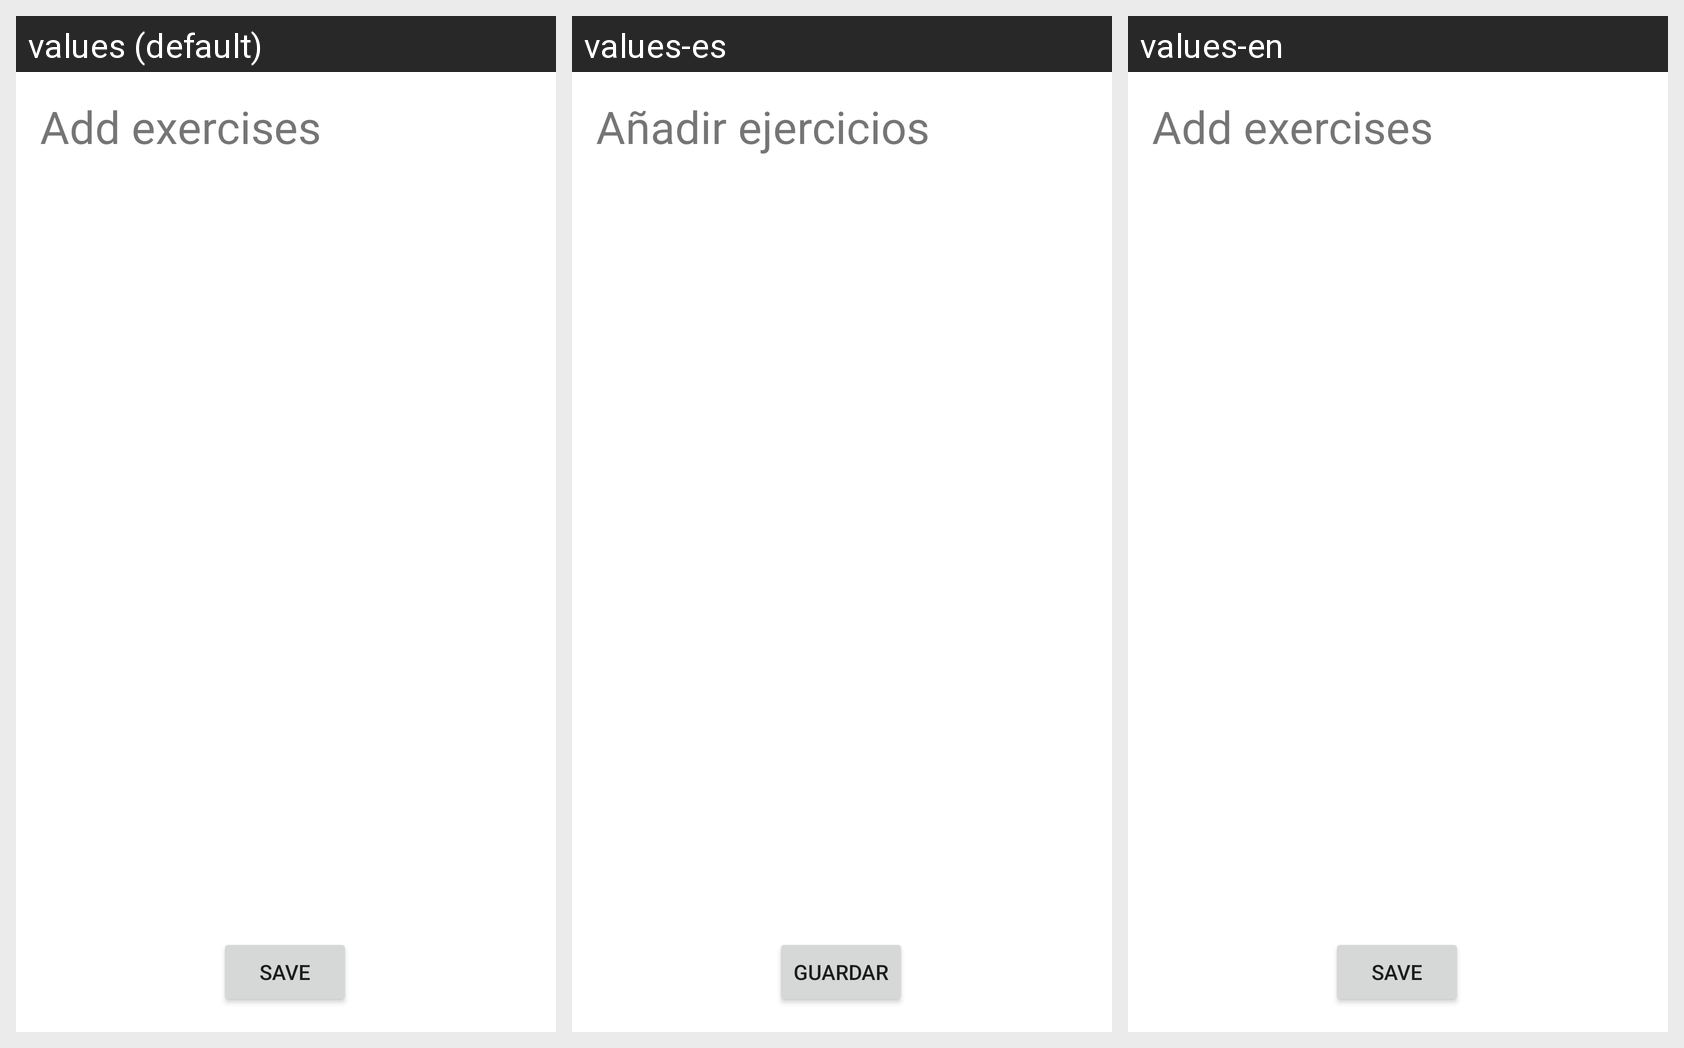

For this localized Android screen grid, give each drawn string resource with its value in every locale shown.
Android screen res/layout/activity_add_exercise.xml rendered under 3 locales, left to right: values (default), values-es, values-en. Device: Nexus 5 (rendered at 1080×1920; each locale shown at half size, 540×960, under a caption strip naming it); theme Theme.Proyecto1_DAS.
Strings drawn on this screen, with the default value and each locale's value (text and hints the layout hard-codes appear in the picture but are not listed):

add_exercise
  values: Add exercises
  values-es: Añadir ejercicios
  values-en: Add exercises

save
  values: Save
  values-es: Guardar
  values-en: Save
